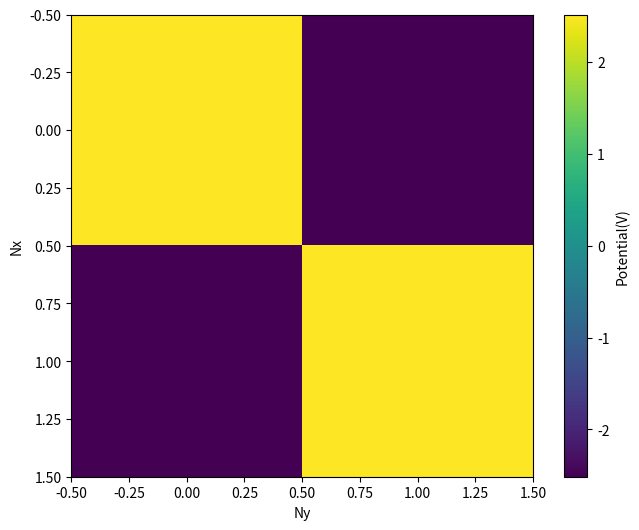

The matplotlib source for this figure:
# -*- coding: utf-8 -*-
"""
Calculate the electromagnetic potential in a periodic box. We will show how to 
implement the cubic method and calculate the madellung constant of rocksalt. 
All xyz are the coordinates in the system and ints.
Created on Sat Mar  6 16:35:36 2021

@author: Wesly
"""

import matplotlib.pyplot as plt
import numpy as np
import math
import sys

dx = 1 # [nm] stepsize x of the periodical box
dy = 1 # [nm] stepsize y of the periodical box
dz = 1 # [nm] stepsize z of the periodical box
sizex = 2# [nm] size of the periodic box in x
sizey = 2# [nm] size of the periodic box in y
sizez = 2# [nm] size of the periodic box in z
e0 = 8.854e-12 # [F/m] vacuum permittivity
er = 1 #[-] relative epermittivity
qe = 1.602e-19 # [C] electron charge
lengthunit = 1e-9 #[-] scaling factor from meter to nm since distance are given in nm
N_cubes = 8 # number of summation cubes around the cell. 1 means only the original cell is taken into account

def CoulombPotential(r, q):
    '''return electric potential (V) as function of distance (r) and charge (q)
    distance in m and charge in coulomb'''
    v = q/(4*math.pi*e0*er*r)
    return v

def plot1dpotential(xvalues, yvalues, name = '1dpot'):
    '''plot potential in 1d, xvalues in nm and yvalues in V'''
    fig = plt.figure(1, figsize=((4,3)))
    ax = fig.add_subplot(111)
    ax.plot(xvalues, yvalues)
    ax.set_ylabel('Potential (V)')
    ax.set_xlabel("Distance (nm)")
    fig.savefig(f'{name}.png', bbox_inches = 'tight', pad_inches = 0.3)
    plt.close(fig)
    
def plot2dheatmap(pot, name = '2dpot'):
    '''plot potential in 2d heatmap'''
    fig = plt.figure(1, figsize=((8,6)))
    ax = fig.add_subplot(111)
    heat = ax.imshow(pot, cmap='viridis')
    bar = plt.colorbar(heat)
    bar.set_label("Potential(V)")
    ax.set_ylabel('Nx')
    ax.set_xlabel("Ny")
    fig.savefig(f'{name}.png', bbox_inches = 'tight', pad_inches = 0.3)
    plt.show()
    plt.close(fig)

class chargeclass():
    '''class for holding charges and its xyz coordinate. The xyz coordinates 
    are in system coordinates so q is float and xyz positive ints'''
    def __init__(self, q, x, y, z):
        assert isinstance(x, int) and isinstance(y, int) and isinstance(z, int), \
            "coordinates for charge are not ints"
        self.q = q
        self.x = x
        self.y = y
        self.z = z

class grid():
    '''object to store all the potential values'''
    def __init__(self):
        self.Nx = int(sizex/dx)
        self.Ny = int(sizey/dy)
        self.Nz = int(sizez/dz)
        self.Nsize = self.Nx*self.Ny*self.Nz
        self.pot = np.zeros((self.Nx, self.Ny, self.Nz))
        self.charges = []
        
    def add_charge(self, charge):
        '''adds one charge the system and calculates the potential'''
        self.charges.append(charge)
        for i in range(-N_cubes, N_cubes+1):
            x = charge.x + i*self.Nx
            for j in range(-N_cubes, N_cubes+1):
                y = charge.y + j*self.Ny
                for k in range(-N_cubes, N_cubes+1):
                    z = charge.z + k*self.Nz
                    symcharge = chargeclass(charge.q, x, y, z)
                    chargepot = self.calcpot(symcharge)
                    self.pot += chargepot

    def calcpot(self, charge):
        '''calculation of the potential of one charge xyz are in units of the 
        grid'''
        pot_charge = np.zeros((self.Nx, self.Ny, self.Nz))
        for x in range(self.Nx):
            distx = (x-charge.x)*dx*lengthunit #[m] distance from charge in x
            for y in range(self.Ny):
                disty = (y-charge.y)*dy*lengthunit #[m] distance from charge in y
                for z in range(self.Nz):
                    distz = (z-charge.z)*dz*lengthunit #[m] distance from charge in z
                    if x == charge.x and y == charge.y and z == charge.z:
                        '''avoid singularity'''
                        continue
                    dist = math.sqrt(distx**2+disty**2+distz**2)
                    pot_charge[x,y,z] = CoulombPotential(dist, charge.q)
        return pot_charge

test_grid = grid()
# test_grid.add_charge(chargeclass(qe,0,0,0))
# test_grid.add_charge(chargeclass(-qe,3,3,0))
#adding the charges of rocksalt NaCl
for i in range(2):
    for j in range(2):
        for k in range(2):
            testcharge = chargeclass(qe*(-1)**(i+j+k),i,j,k)
            test_grid.add_charge(testcharge)
            
heatmap = test_grid.pot[:,:,1]
plot2dheatmap(heatmap)
madelung = test_grid.pot[0,0,0]*lengthunit*4*math.pi*e0*er/qe
print(madelung)
